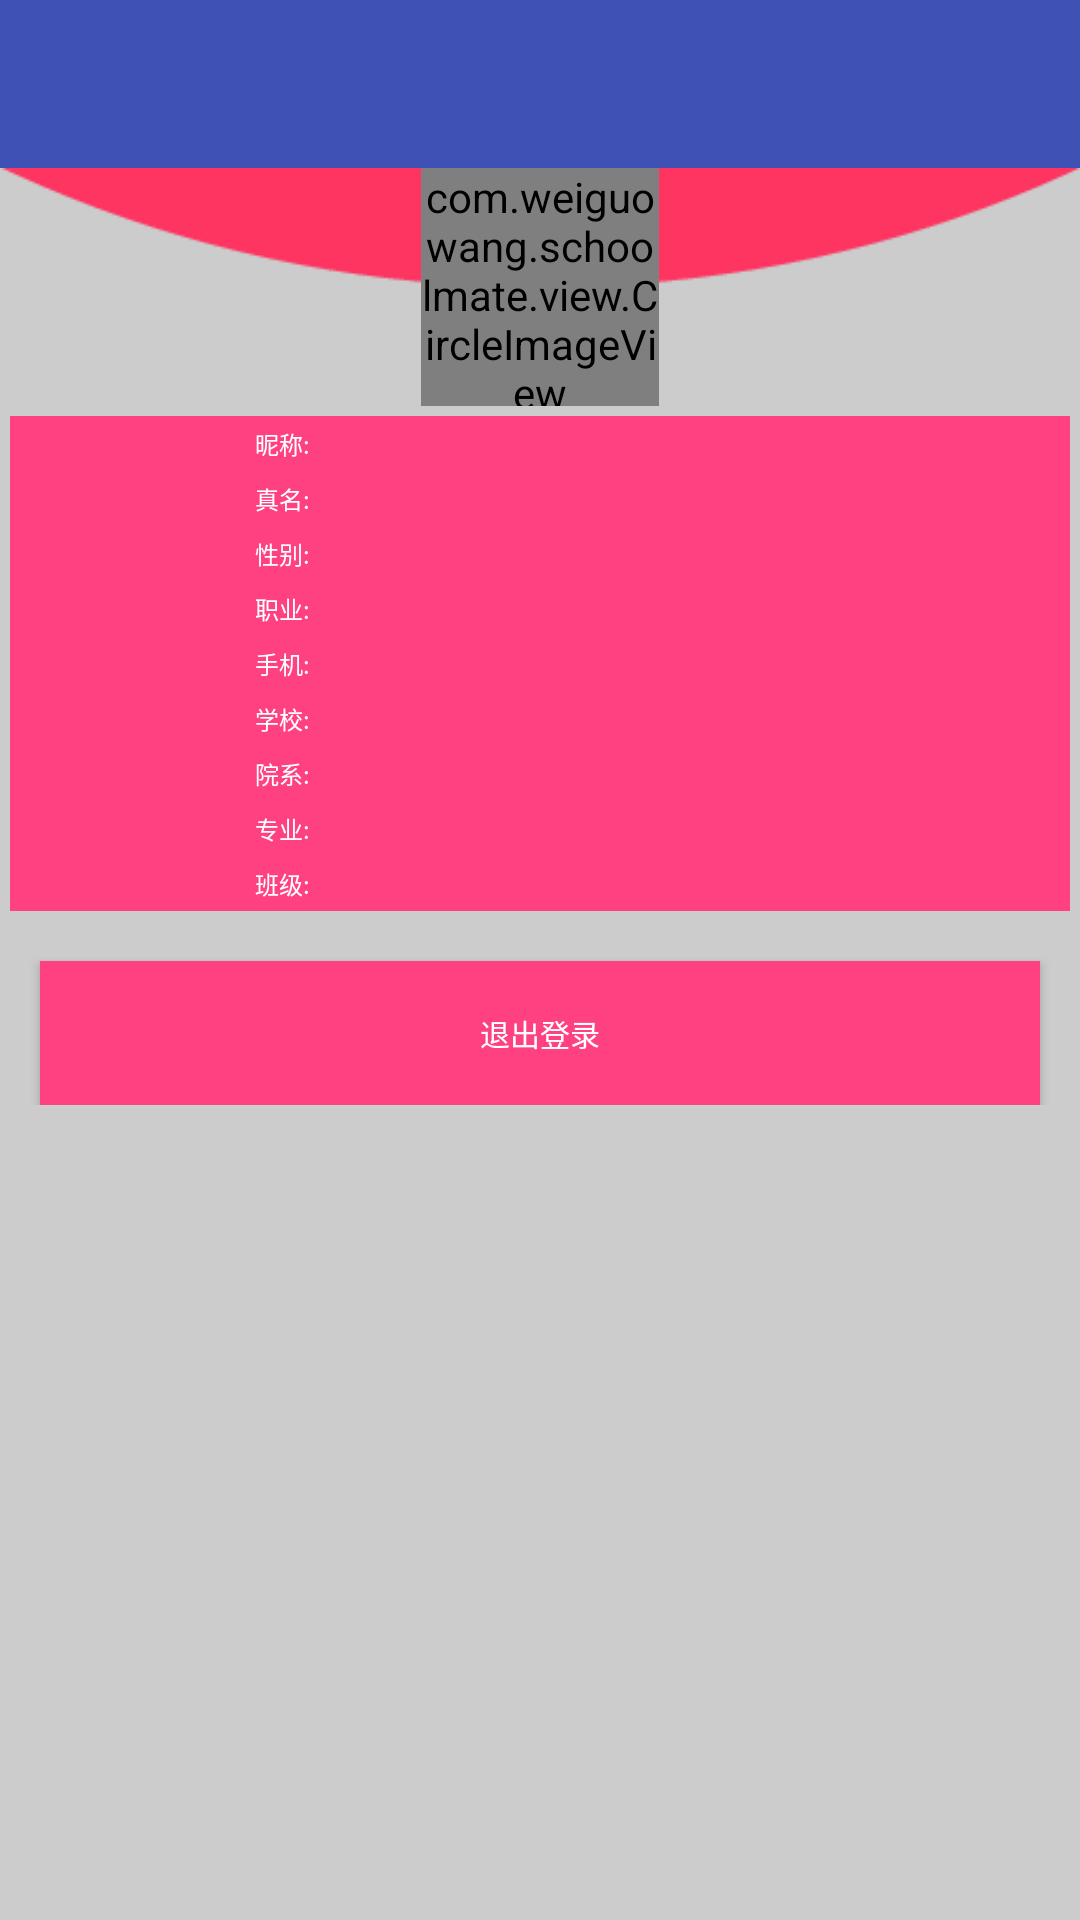

This screen was rendered from an Android layout file. Write that file and the resources it references.
<!-- AndroidManifest.xml: application theme AppTheme -->
<!-- res/layout/activity_myinfo.xml -->
<ScrollView xmlns:android="http://schemas.android.com/apk/res/android"
    xmlns:app="http://schemas.android.com/apk/res-auto"
    android:layout_width="match_parent"
    android:layout_height="match_parent"
    android:background="#CCC"
    android:orientation="horizontal"
    android:scrollbars="none">

    <RelativeLayout
        android:layout_width="match_parent"
        android:layout_height="match_parent">

        <android.support.v7.widget.Toolbar
            android:id="@+id/toolbar"
            android:layout_width="match_parent"
            android:layout_height="?attr/actionBarSize"
            android:layout_alignParentLeft="true"
            android:layout_alignParentStart="true"
            android:layout_alignParentTop="true"
            android:background="?attr/colorPrimary"
            android:titleTextColor="@color/white">

        </android.support.v7.widget.Toolbar>

        <RelativeLayout
            android:id="@+id/myinfo_head"
            android:layout_width="match_parent"
            android:layout_height="238px"
            android:layout_alignParentLeft="true"
            android:layout_alignParentStart="true"
            android:layout_below="@+id/toolbar"
            android:background="@mipmap/bg_head2"
            android:orientation="vertical">

            <com.weiguowang.schoolmate.view.CircleImageView
                android:id="@+id/head_img"
                android:layout_width="238px"
                android:layout_height="238px"
                android:layout_centerInParent="true"
                android:src="@mipmap/ic_launcher"
                app:border_color="@color/white"
                app:border_width="5px" />

        </RelativeLayout>


        <LinearLayout
            android:id="@+id/myinfo_list"
            android:layout_width="match_parent"
            android:layout_height="wrap_content"
            android:layout_below="@id/myinfo_head"
            android:layout_margin="10px"
            android:layout_marginTop="20px"
            android:background="@color/colorAccent"
            android:orientation="vertical">

            <LinearLayout
                android:layout_width="match_parent"
                android:layout_height="wrap_content"
                android:orientation="horizontal">

                <TextView
                    style="@style/my_info_list_key"
                    android:text="昵称:" />

                <TextView
                    android:id="@+id/nick_name"
                    style="@style/my_info_list_value" />


            </LinearLayout>

            <LinearLayout
                android:layout_width="match_parent"
                android:layout_height="wrap_content"
                android:orientation="horizontal">

                <TextView
                    style="@style/my_info_list_key"
                    android:text="真名:" />

                <TextView
                    android:id="@+id/real_name"
                    style="@style/my_info_list_value" />


            </LinearLayout>

            <LinearLayout
                android:layout_width="match_parent"
                android:layout_height="wrap_content"
                android:orientation="horizontal">

                <TextView
                    style="@style/my_info_list_key"
                    android:text="性别:" />

                <TextView
                    android:id="@+id/sex"
                    style="@style/my_info_list_value" />


            </LinearLayout>


            <LinearLayout
                android:layout_width="match_parent"
                android:layout_height="wrap_content"
                android:orientation="horizontal">

                <TextView
                    style="@style/my_info_list_key"
                    android:text="职业:" />

                <TextView
                    android:id="@+id/job"
                    style="@style/my_info_list_value" />

            </LinearLayout>

            <LinearLayout
                android:layout_width="match_parent"
                android:layout_height="wrap_content"
                android:orientation="horizontal">

                <TextView
                    style="@style/my_info_list_key"
                    android:text="手机:" />

                <TextView
                    android:id="@+id/mobile_phone"
                    style="@style/my_info_list_value" />

            </LinearLayout>

            <LinearLayout
                android:layout_width="match_parent"
                android:layout_height="wrap_content"
                android:orientation="horizontal">

                <TextView
                    style="@style/my_info_list_key"
                    android:text="学校:" />

                <TextView
                    android:id="@+id/school_name"
                    style="@style/my_info_list_value" />

            </LinearLayout>


            <LinearLayout
                android:layout_width="match_parent"
                android:layout_height="wrap_content"
                android:orientation="horizontal">

                <TextView
                    style="@style/my_info_list_key"
                    android:text="院系:" />

                <TextView
                    android:id="@+id/college"
                    style="@style/my_info_list_value" />

            </LinearLayout>

            <LinearLayout
                android:layout_width="match_parent"
                android:layout_height="wrap_content"
                android:orientation="horizontal">

                <TextView
                    style="@style/my_info_list_key"
                    android:text="专业:" />

                <TextView
                    android:id="@+id/major"
                    style="@style/my_info_list_value" />

            </LinearLayout>

            <LinearLayout
                android:layout_width="match_parent"
                android:layout_height="wrap_content"
                android:orientation="horizontal">

                <TextView
                    style="@style/my_info_list_key"
                    android:text="班级:" />

                <TextView
                    android:id="@+id/session"
                    style="@style/my_info_list_value" />

            </LinearLayout>


        </LinearLayout>


        <Button
            android:id="@+id/logout"
            android:layout_width="match_parent"
            android:layout_height="match_parent"
            android:layout_below="@id/myinfo_list"
            android:layout_marginLeft="40px"
            android:layout_marginRight="40px"
            android:layout_marginTop="40px"
            android:background="@color/colorAccent"
            android:paddingBottom="30px"
            android:paddingTop="30px"
            android:text="退出登录"
            android:textColor="@color/white"
            android:textSize="30px" />

    </RelativeLayout>

</ScrollView>
<!-- resources referenced by this layout -->
<resources>
  <color name="colorAccent">#FF4081</color>
  <color name="white">#fff</color>
  <!-- mipmap bg_head2: png bitmap (mipmap-xhdpi, 986 bytes) -->
  <style name="my_info_list_key">
          <item name="android:layout_width">310px</item>
          <item name="android:layout_height">wrap_content</item>
          <item name="android:textColor">@color/white</item>
          <item name="android:textSize">24px</item>
          <item name="android:padding">10px</item>
          <item name="android:gravity">center_vertical|right</item>
      </style>
  <style name="my_info_list_value">
          <item name="android:layout_width">0px</item>
          <item name="android:layout_height">wrap_content</item>
          <item name="android:textColor">@color/white</item>
          <item name="android:layout_weight">1</item>
          <item name="android:textSize">24px</item>
          <item name="android:padding">10px</item>
          <item name="android:paddingLeft">0px</item>
      </style>
  <style name="AppTheme" parent="Theme.AppCompat.Light.DarkActionBar">
          
          <item name="colorPrimary">@color/colorPrimary</item>
          <item name="colorPrimaryDark">@color/colorPrimaryDark</item>
          <item name="colorAccent">@color/colorAccent</item>
          <item name="windowNoTitle">true</item>
          <item name="android:textColorPrimary">@android:color/white</item>
          <item name="colorControlNormal">@color/white</item>
      </style>
  <color name="colorPrimary">#3F51B5</color>
  <color name="colorPrimaryDark">#303F9F</color>
</resources>
